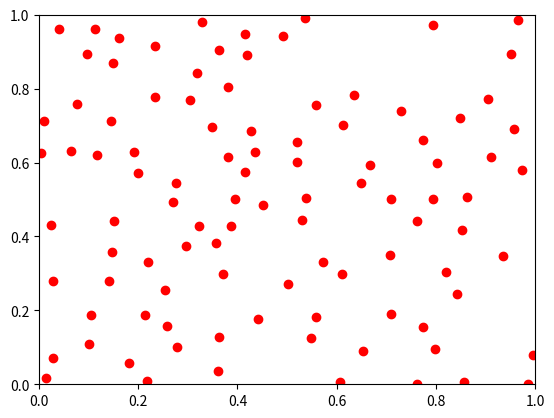

This chart was generated by the following Python code:
import random
import matplotlib.pyplot as plt

def dst2(a, b):
    ax, ay = a
    bx, by = b
    return (bx - ax) * (bx - ax) + (by - ay) * (by - ay)

def proximity(points, candidate, r):
    for point in points:
        if dst2(point, candidate) < r * r:
            return False
    return True

def nextpoint(points, r, bounds, attempts=100):    
    for _ in range(attempts):
        candidate = (random.uniform(bounds[0], bounds[1]), random.uniform(bounds[2], bounds[3]))
        if proximity(points, candidate, r):
            return candidate        
    return None

def poisson(n, r, bounds=[0, 1, 0, 1]):
    points = []
    
    for _ in range(n):
        point = nextpoint(points, r, bounds)
        if point != None:
            points.append(point)
        else:
            break
    return points

points = poisson(100, .05)

plt.show()
xs, ys = zip(*points)
plt.plot(xs,ys,'ro')
plt.axis([0, 1, 0, 1])
plt.show()